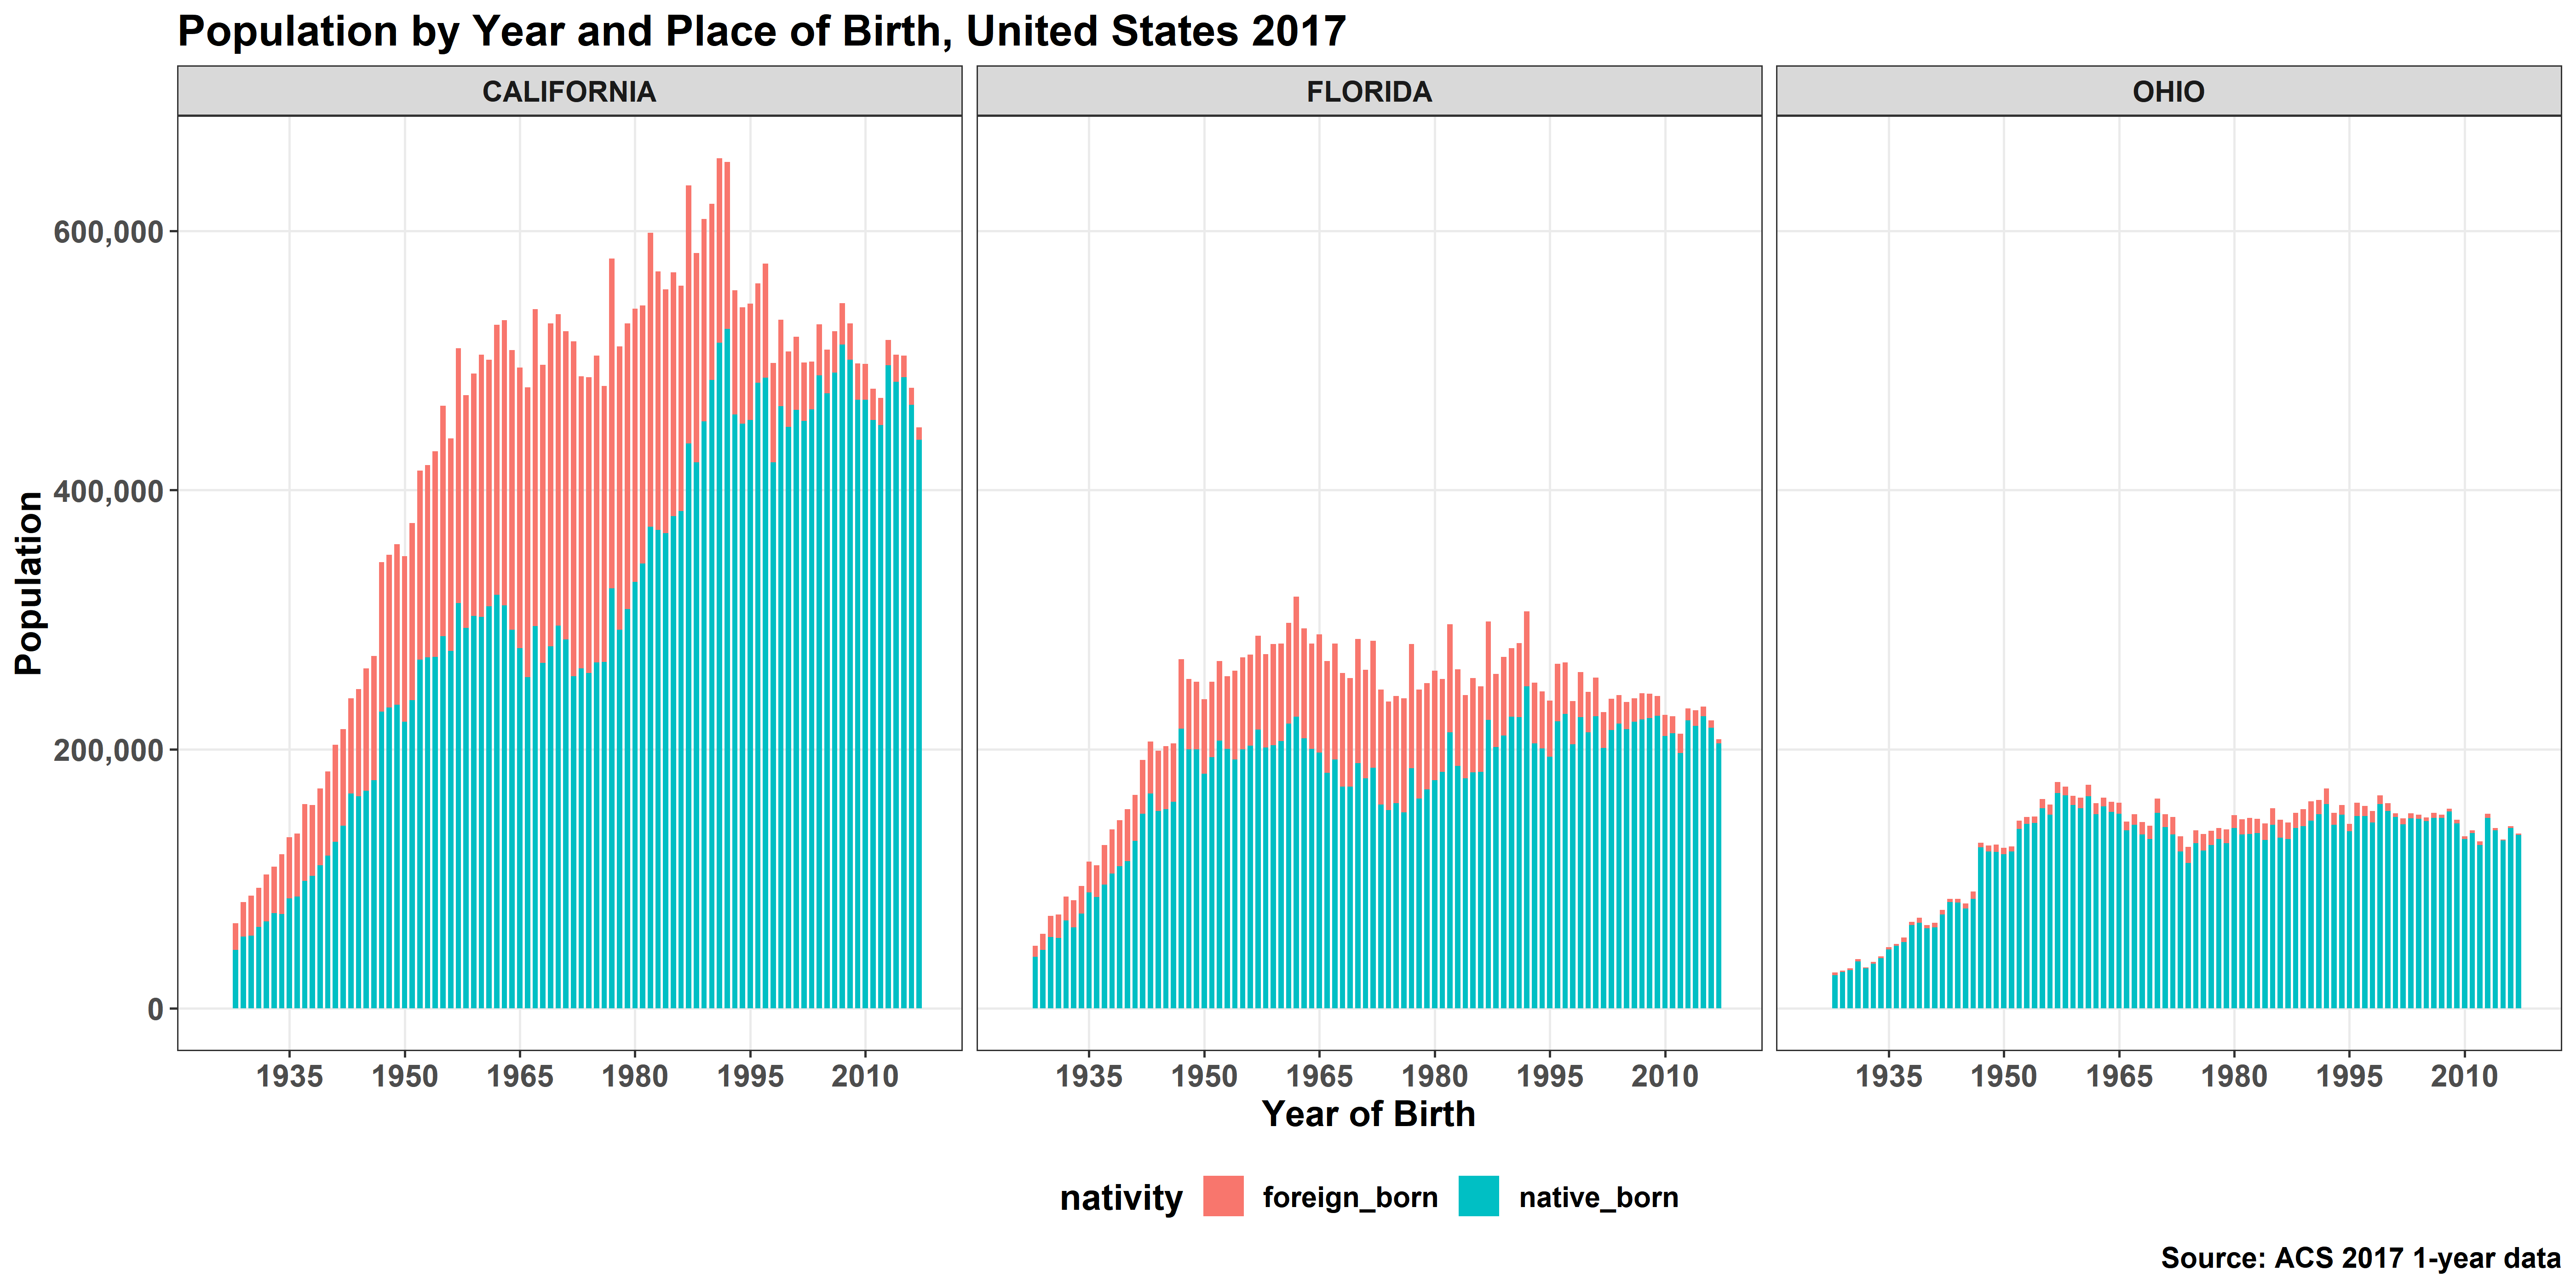

The table this chart was drawn from, first rows:
state, age, native_born, foreign_born
CA, 0, 438746, 9710
CA, 1, 465860, 13164
CA, 2, 487107, 16641
CA, 3, 483586, 20780
CA, 4, 496480, 19379
CA, 5, 450049, 21209
CA, 6, 454232, 23923
CA, 7, 469578, 27750
CA, 8, 469542, 28043
CA, 9, 500597, 27932
CA, 10, 512418, 31678
CA, 11, 490519, 31950
CA, 12, 474709, 33812
CA, 13, 488609, 39266
CA, 14, 462080, 37072
CA, 15, 453209, 45263
CA, 16, 461802, 56542
CA, 17, 448568, 58531
CA, 18, 464539, 67031
CA, 19, 421230, 76886
CA, 20, 486829, 87931
CA, 21, 482866, 76594
CA, 22, 454103, 89640
CA, 23, 451242, 89819
CA, 24, 458456, 95634
CA, 25, 524419, 128789
CA, 26, 513757, 142514
CA, 27, 484830, 136081
CA, 28, 452838, 156218
CA, 29, 421488, 161624
CA, 30, 435789, 199382
CA, 31, 383752, 174054
CA, 32, 379740, 188254
CA, 33, 366868, 188038
CA, 34, 369297, 199362
CA, 35, 371660, 227003
CA, 36, 343111, 199432
CA, 37, 328977, 210984
CA, 38, 308183, 220384
CA, 39, 292159, 218817
CA, 40, 323969, 254749
CA, 41, 267152, 213179
CA, 42, 266823, 236787
CA, 43, 258750, 228211
CA, 44, 262385, 225378
CA, 45, 256228, 258601
CA, 46, 284760, 237969
CA, 47, 295350, 240226
CA, 48, 279282, 249497
CA, 49, 266573, 230253
CA, 50, 295061, 244459
CA, 51, 255595, 223596
CA, 52, 277894, 216495
CA, 53, 292065, 216052
CA, 54, 310993, 219992
CA, 55, 319256, 208342
CA, 56, 310094, 190324
CA, 57, 302111, 202458
CA, 58, 302866, 187153
CA, 59, 293676, 179388
... 390 more rows
